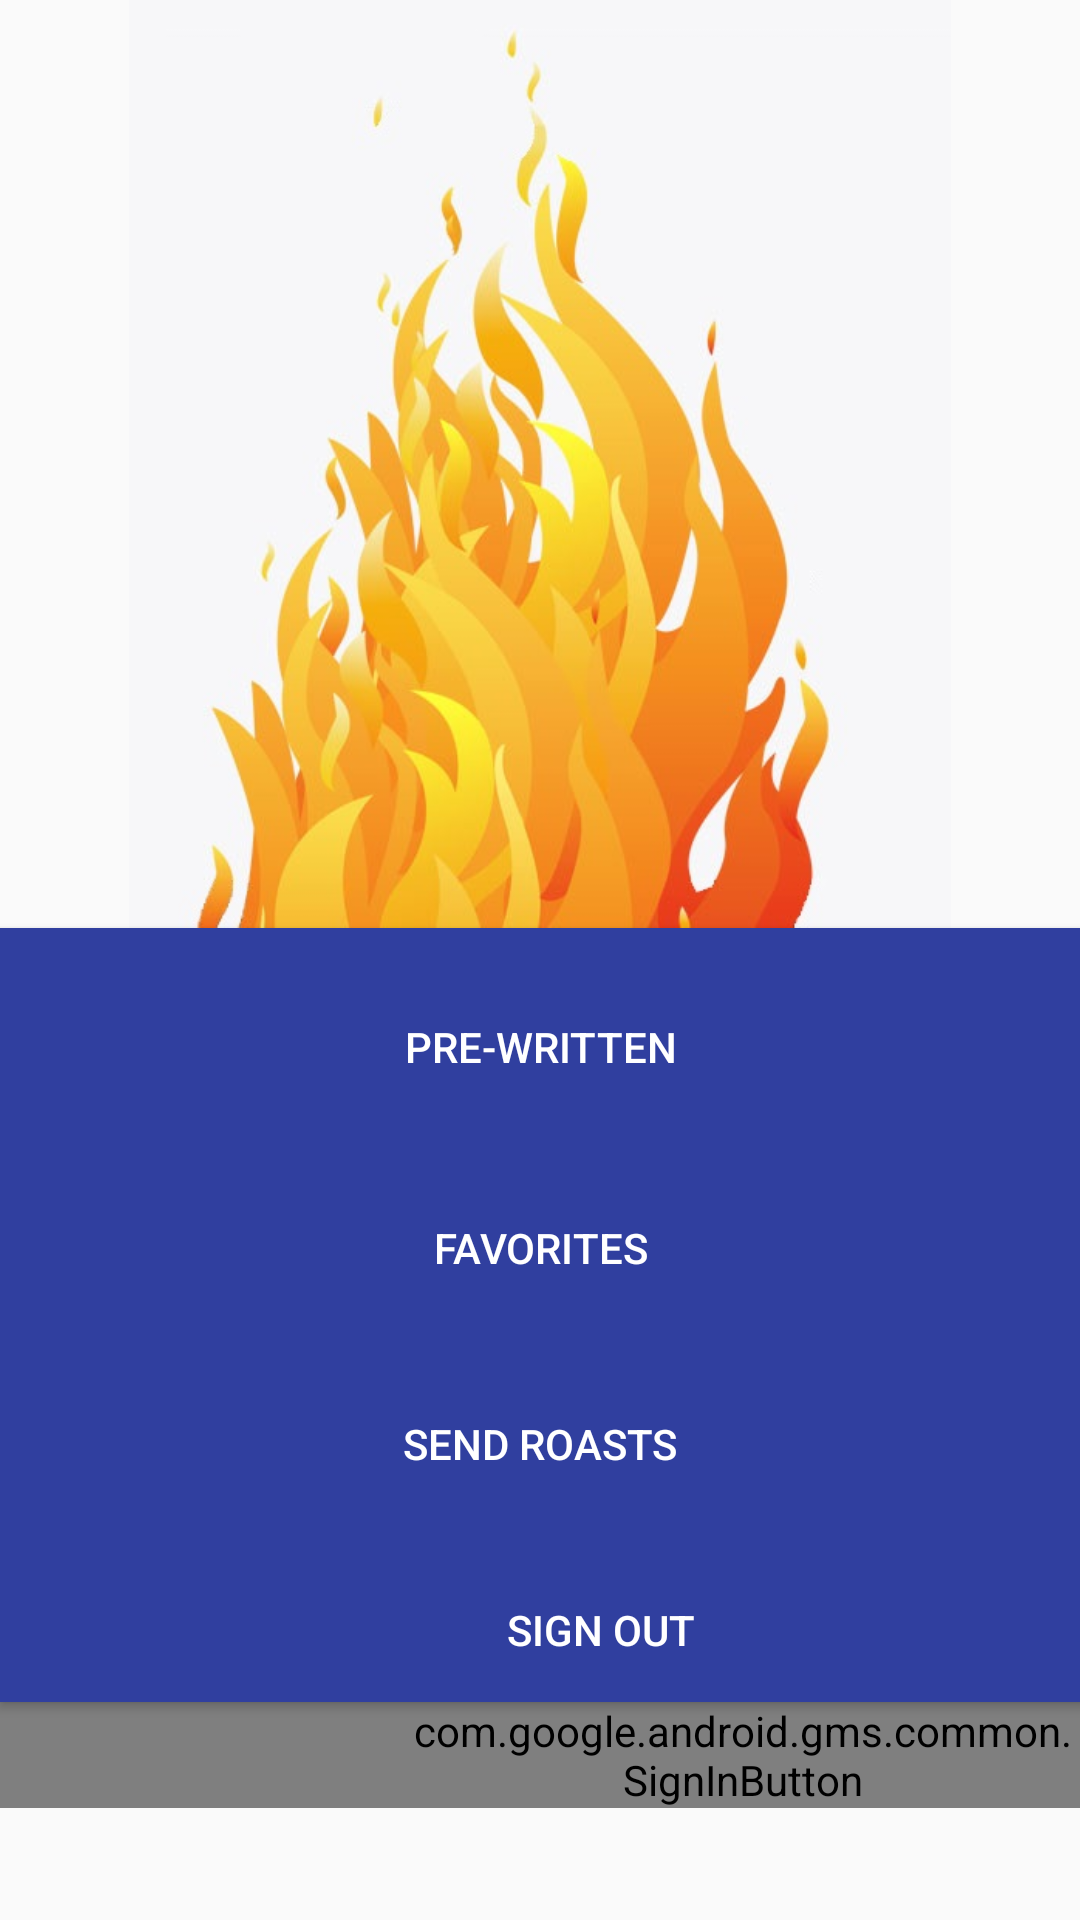

Produce the Android XML layout that renders to this screen, including the resource entries it uses.
<!-- AndroidManifest.xml: application theme AppTheme -->
<!-- res/layout/login_activity.xml -->
<LinearLayout xmlns:android="http://schemas.android.com/apk/res/android"
    xmlns:app="http://schemas.android.com/apk/res-auto"
    xmlns:tools="http://schemas.android.com/tools"
    android:id="@+id/main_layout"
    android:layout_width="match_parent"
    android:layout_height="match_parent"
    android:orientation="vertical"

    android:weightSum="4">

    <LinearLayout
        android:layout_width="match_parent"
        android:layout_height="0dp"
        android:layout_weight="3"
        android:gravity="center_horizontal"
        android:orientation="vertical"
        android:weightSum="1"
        android:id="@+id/fireIcon">

        <ImageView
            android:layout_width="426dp"
            android:layout_height="match_parent"
            app:srcCompat="@drawable/roast3"
            android:id="@+id/fireIcon" />

        <TextView
            android:id="@+id/title_text"
            android:layout_width="wrap_content"
            android:layout_height="match_parent"
            android:layout_marginBottom="@dimen/title_bottom_margin"
            android:textColor="@color/colorAccent"
            android:text="Welcome to Roast. Log in below!"
            android:theme="@style/ThemeOverlay.MyTitleText"
            android:textAppearance="@android:style/TextAppearance.DeviceDefault.Widget.ActionMode.Title"
            android:layout_weight="0.61" />


        <TextView
            android:id="@+id/detail"
            style="@style/ThemeOverlay.MyTextDetail"
            android:textSize="20dp"
            android:textColor="@color/colorAccent"
            tools:text="Firebase User ID: 123456789abc" />

    </LinearLayout>


    <Button
        android:text="Pre-Written"
        android:layout_width="match_parent"
        android:layout_height="wrap_content"
        android:id="@+id/pre_written"
        android:layout_weight="0.30"
        android:textAppearance="@style/TextAppearance.AppCompat.Widget.Button.Colored"
        android:background="@color/colorPrimaryDark" />

    <Button
        android:text="Favorites"
        android:layout_width="match_parent"
        android:layout_height="wrap_content"
        android:id="@+id/favorites"
        android:layout_weight="0.07"
        android:textAppearance="@style/TextAppearance.AppCompat.Widget.Button.Colored"
        android:background="@color/colorPrimaryDark" />

    <Button
        android:text="Send Roasts"
        android:layout_width="match_parent"
        android:layout_height="wrap_content"
        android:id="@+id/chat"
        android:layout_weight="0.27"
        android:textAppearance="@style/TextAppearance.AppCompat.Widget.Button.Colored"
        android:background="@color/colorPrimaryDark" />

    <Button
        android:text="Sign Out"
        android:layout_width="401dp"
        android:layout_height="wrap_content"
        android:id="@+id/sign_out_button"
        android:textAppearance="@style/TextAppearance.AppCompat.Widget.Button.Colored"
        android:layout_marginBottom="0dp"
        android:background="@color/colorPrimaryDark" />

    <com.google.android.gms.common.SignInButton
        android:id="@+id/sign_in_button"
        android:layout_width="wrap_content"
        android:layout_height="wrap_content"
        android:layout_centerInParent="true"
        android:paddingLeft="135dp"
        android:visibility="visible"
        tools:visibility="gone" />


</LinearLayout>
<!-- resources referenced by this layout -->
<resources>
  <color name="colorAccent">#ff4081</color>
  <color name="colorPrimaryDark">#303F9F</color>
  <!-- drawable roast3: jpg bitmap (drawable, 47555 bytes) -->
  <style name="ThemeOverlay.MyTextDetail" parent="AppTheme">
          <item name="android:layout_width">wrap_content</item>
          <item name="android:layout_height">wrap_content</item>
          <item name="android:fadeScrollbars">true</item>
          <item name="android:gravity">center</item>
          <item name="android:maxLines">5</item>
          <item name="android:padding">4dp</item>
          <item name="android:scrollbars">vertical</item>
          <item name="android:textSize">14sp</item>
      </style>
  <style name="ThemeOverlay.MyTitleText" parent="AppTheme">
          <item name="android:gravity">center</item>
          <item name="android:textSize">36sp</item>
      </style>
  <style name="AppTheme" parent="Theme.AppCompat.Light.DarkActionBar">
          
          <item name="colorPrimary">@color/colorPrimary</item>
          <item name="colorPrimaryDark">@color/colorAccent</item>
          <item name="colorAccent">@color/colorAccent</item>
      </style>
  <color name="colorPrimary">#9f51b5</color>
</resources>
